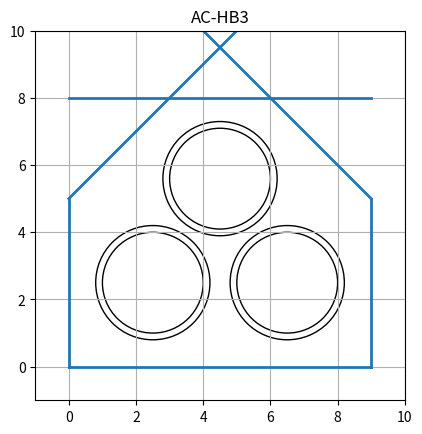

Reproduce this figure in Python.
#!/usr/bin/env python3

"""
This script draws a diagram of what is thought to be the
front of the AC-HB3 3-pin connector.

License: GNU GPL3
[redacted]
"""

import matplotlib.pyplot as plt

def add_hole(axes, x, y, radius, border):
    '''
    Draw a hole
    '''
    # Without border
    hole = plt.Circle((x, y), radius, linewidth=1, fill=False)
    axes.add_artist(hole)

    # With border
    hole = plt.Circle((x, y), radius + border, linewidth=1, fill=False)
    axes.add_artist(hole)

def add_line(axes, xy1, xy2):
    '''
    Draw a line
    '''
    line = plt.Line2D((xy1[0], xy2[0]), (xy1[1], xy2[1]), linewidth=2)
    axes.add_artist(line)


# We think these are the correct numbers
distance_to_limit = 1.0
hole_with_border_radius = 3.0 / 2
border = 0.2

figure, axes = plt.subplots()
axes.set_aspect(1)
plt.grid()

plt.xlim([-1, 10])
plt.ylim([-1, 10])


# Bottom limit
add_line(axes, (0, 0), (9, 0))

# Left limit
add_line(axes, (0, 0), (0, 5))

# Right limit
add_line(axes, (9, 0), (9, 5))

# Upper limit
add_line(axes, (0, 8), (9, 8))


# Diagonal upper limits
add_line(axes, (0, 5), (0+5, 5+5))
add_line(axes, (9, 5), (9-5, 5+5))

### Holes

# Bottom left
add_hole(axes,
            distance_to_limit + hole_with_border_radius,
            distance_to_limit + hole_with_border_radius,
            hole_with_border_radius, border)


# Bottom right
add_hole(axes,
            distance_to_limit + 2*hole_with_border_radius + distance_to_limit + hole_with_border_radius, 
            distance_to_limit + hole_with_border_radius,
            hole_with_border_radius, border)

# Upper
a = distance_to_limit + 2*hole_with_border_radius + distance_to_limit + hole_with_border_radius
y = ((a/2)**2 + (a/2)**2)**0.5 + distance_to_limit

add_hole(axes,
            3 + 1.5, 
            y,
            hole_with_border_radius, border)


plt.title('AC-HB3')
plt.savefig("diagram.jpg")

plt.show()
